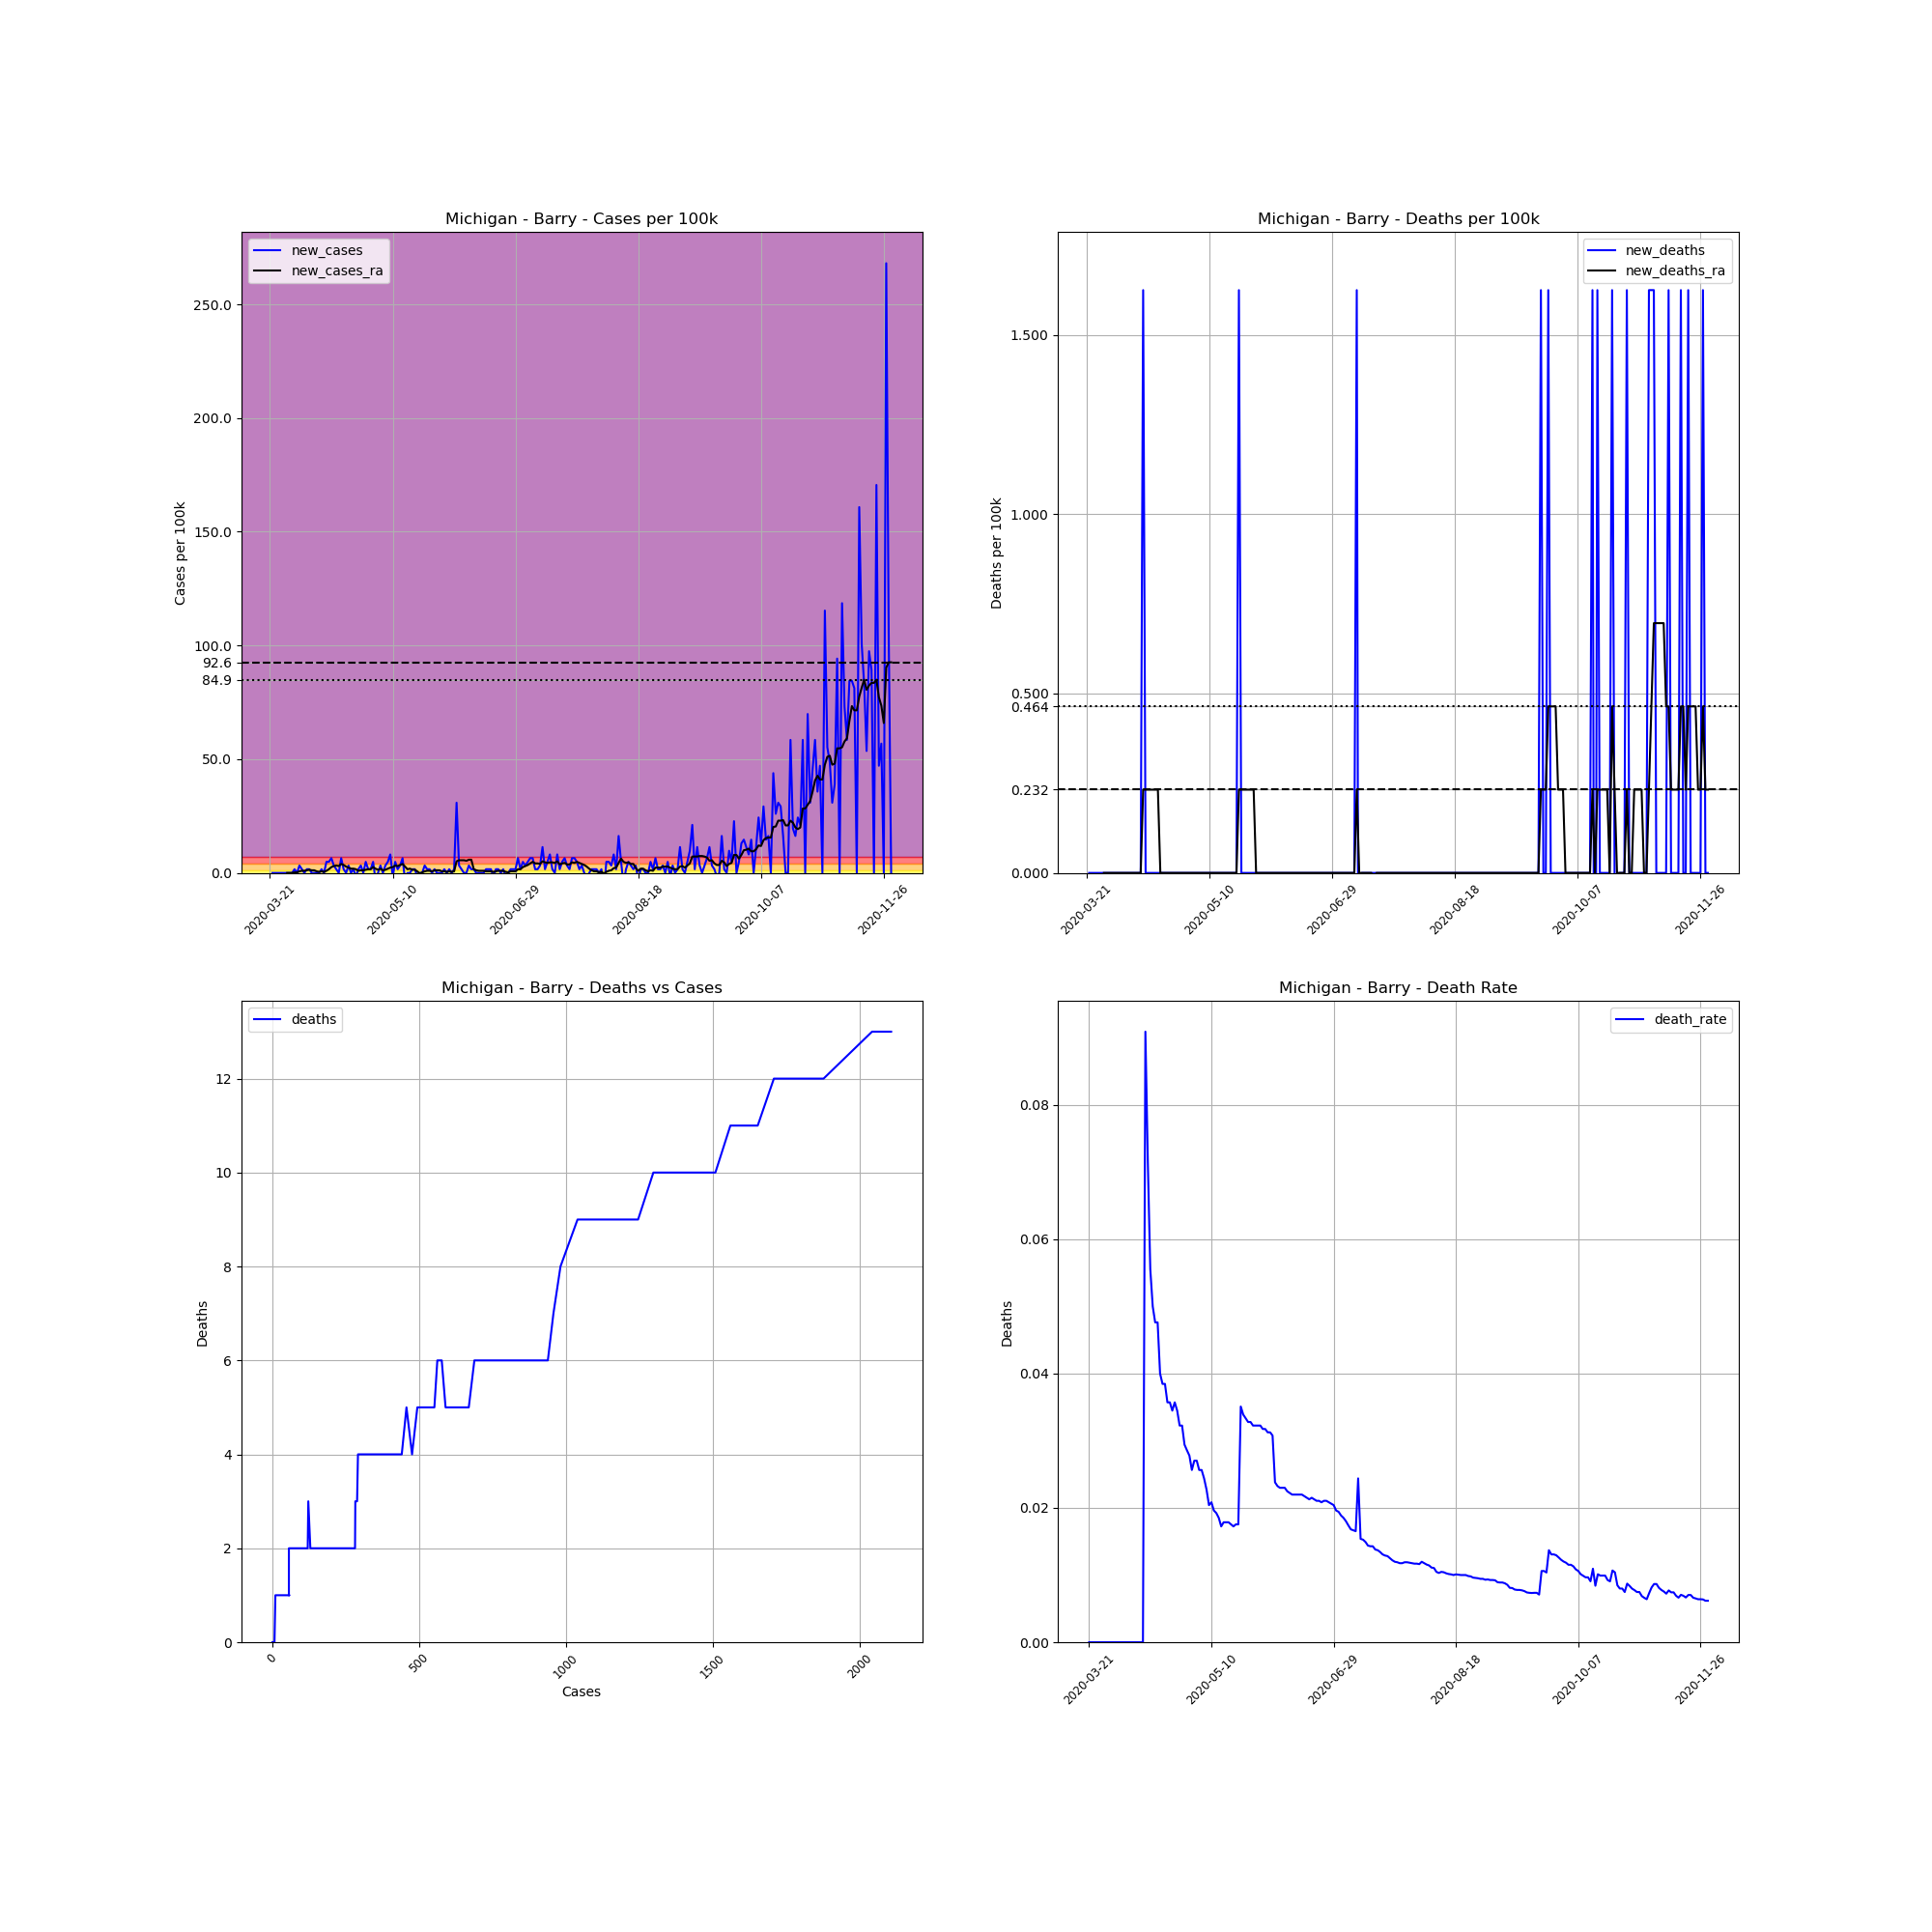

Source data for this figure (header and first rows):
, date, county, state, fips, cases, deaths, COUNTY, STNAME, CTYNAME, POPESTIMATE2019, cases_per_100k, deaths_per_100k, death_rate, new_cases, new_deaths, new_cases_ra, new_deaths_ra
245756, 2020-03-21, Barry, Michigan, 26015, 1, 0.0, 15, Michigan, Barry, 61550, 1.625, 0.0, 0.0, , , , 
245757, 2020-03-22, Barry, Michigan, 26015, 1, 0.0, 15, Michigan, Barry, 61550, 1.625, 0.0, 0.0, 0.0, 0.0, , 
245758, 2020-03-23, Barry, Michigan, 26015, 1, 0.0, 15, Michigan, Barry, 61550, 1.625, 0.0, 0.0, 0.0, 0.0, , 
245759, 2020-03-24, Barry, Michigan, 26015, 1, 0.0, 15, Michigan, Barry, 61550, 1.625, 0.0, 0.0, 0.0, 0.0, , 
245760, 2020-03-25, Barry, Michigan, 26015, 1, 0.0, 15, Michigan, Barry, 61550, 1.625, 0.0, 0.0, 0.0, 0.0, , 
245761, 2020-03-26, Barry, Michigan, 26015, 1, 0.0, 15, Michigan, Barry, 61550, 1.625, 0.0, 0.0, 0.0, 0.0, , 
245762, 2020-03-27, Barry, Michigan, 26015, 1, 0.0, 15, Michigan, Barry, 61550, 1.625, 0.0, 0.0, 0.0, 0.0, , 
245763, 2020-03-28, Barry, Michigan, 26015, 1, 0.0, 15, Michigan, Barry, 61550, 1.625, 0.0, 0.0, 0.0, 0.0, 0.0, 0.0
245764, 2020-03-29, Barry, Michigan, 26015, 1, 0.0, 15, Michigan, Barry, 61550, 1.625, 0.0, 0.0, 0.0, 0.0, 0.0, 0.0
245765, 2020-03-30, Barry, Michigan, 26015, 1, 0.0, 15, Michigan, Barry, 61550, 1.625, 0.0, 0.0, 0.0, 0.0, 0.0, 0.0
245766, 2020-03-31, Barry, Michigan, 26015, 2, 0.0, 15, Michigan, Barry, 61550, 3.249, 0.0, 0.0, 1.625, 0.0, 0.2321, 0.0
245767, 2020-04-01, Barry, Michigan, 26015, 2, 0.0, 15, Michigan, Barry, 61550, 3.249, 0.0, 0.0, 0.0, 0.0, 0.2321, 0.0
245768, 2020-04-02, Barry, Michigan, 26015, 4, 0.0, 15, Michigan, Barry, 61550, 6.499, 0.0, 0.0, 3.249, 0.0, 0.6963, 0.0
245769, 2020-04-03, Barry, Michigan, 26015, 5, 0.0, 15, Michigan, Barry, 61550, 8.123, 0.0, 0.0, 1.625, 0.0, 0.9284, 0.0
245770, 2020-04-04, Barry, Michigan, 26015, 5, 0.0, 15, Michigan, Barry, 61550, 8.123, 0.0, 0.0, 0.0, 0.0, 0.9284, 0.0
245771, 2020-04-05, Barry, Michigan, 26015, 6, 0.0, 15, Michigan, Barry, 61550, 9.748, 0.0, 0.0, 1.625, 0.0, 1.16, 0.0
245772, 2020-04-06, Barry, Michigan, 26015, 7, 0.0, 15, Michigan, Barry, 61550, 11.37, 0.0, 0.0, 1.625, 0.0, 1.393, 0.0
245773, 2020-04-07, Barry, Michigan, 26015, 7, 0.0, 15, Michigan, Barry, 61550, 11.37, 0.0, 0.0, 0.0, 0.0, 1.16, 0.0
245774, 2020-04-08, Barry, Michigan, 26015, 7, 0.0, 15, Michigan, Barry, 61550, 11.37, 0.0, 0.0, 0.0, 0.0, 1.16, 0.0
245775, 2020-04-09, Barry, Michigan, 26015, 7, 0.0, 15, Michigan, Barry, 61550, 11.37, 0.0, 0.0, 0.0, 0.0, 0.6963, 0.0
245776, 2020-04-10, Barry, Michigan, 26015, 7, 0.0, 15, Michigan, Barry, 61550, 11.37, 0.0, 0.0, 0.0, 0.0, 0.4642, 0.0
245777, 2020-04-11, Barry, Michigan, 26015, 8, 0.0, 15, Michigan, Barry, 61550, 13, 0.0, 0.0, 1.625, 0.0, 0.6963, 0.0
245778, 2020-04-12, Barry, Michigan, 26015, 8, 0.0, 15, Michigan, Barry, 61550, 13, 0.0, 0.0, 0.0, 0.0, 0.4642, 0.0
245779, 2020-04-13, Barry, Michigan, 26015, 11, 1.0, 15, Michigan, Barry, 61550, 17.87, 1.625, 0.09091, 4.874, 1.625, 0.9284, 0.2321
245780, 2020-04-14, Barry, Michigan, 26015, 14, 1.0, 15, Michigan, Barry, 61550, 22.75, 1.625, 0.07143, 4.874, 0.0, 1.625, 0.2321
245781, 2020-04-15, Barry, Michigan, 26015, 18, 1.0, 15, Michigan, Barry, 61550, 29.24, 1.625, 0.05556, 6.499, 0.0, 2.553, 0.2321
245782, 2020-04-16, Barry, Michigan, 26015, 20, 1.0, 15, Michigan, Barry, 61550, 32.49, 1.625, 0.05, 3.249, 0.0, 3.017, 0.2321
245783, 2020-04-17, Barry, Michigan, 26015, 21, 1.0, 15, Michigan, Barry, 61550, 34.12, 1.625, 0.04762, 1.625, 0.0, 3.249, 0.2321
245784, 2020-04-18, Barry, Michigan, 26015, 21, 1.0, 15, Michigan, Barry, 61550, 34.12, 1.625, 0.04762, 0.0, 0.0, 3.017, 0.2321
245785, 2020-04-19, Barry, Michigan, 26015, 25, 1.0, 15, Michigan, Barry, 61550, 40.62, 1.625, 0.04, 6.499, 0.0, 3.946, 0.2321
245786, 2020-04-20, Barry, Michigan, 26015, 26, 1.0, 15, Michigan, Barry, 61550, 42.24, 1.625, 0.03846, 1.625, 0.0, 3.481, 0.0
245787, 2020-04-21, Barry, Michigan, 26015, 26, 1.0, 15, Michigan, Barry, 61550, 42.24, 1.625, 0.03846, 0.0, 0.0, 2.785, 0.0
245788, 2020-04-22, Barry, Michigan, 26015, 28, 1.0, 15, Michigan, Barry, 61550, 45.49, 1.625, 0.03571, 3.249, 0.0, 2.321, 0.0
245789, 2020-04-23, Barry, Michigan, 26015, 28, 1.0, 15, Michigan, Barry, 61550, 45.49, 1.625, 0.03571, 0.0, 0.0, 1.857, 0.0
245790, 2020-04-24, Barry, Michigan, 26015, 29, 1.0, 15, Michigan, Barry, 61550, 47.12, 1.625, 0.03448, 1.625, 0.0, 1.857, 0.0
245791, 2020-04-25, Barry, Michigan, 26015, 28, 1.0, 15, Michigan, Barry, 61550, 45.49, 1.625, 0.03571, -1.625, 0.0, 1.625, 0.0
245792, 2020-04-26, Barry, Michigan, 26015, 29, 1.0, 15, Michigan, Barry, 61550, 47.12, 1.625, 0.03448, 1.625, 0.0, 0.9284, 0.0
245793, 2020-04-27, Barry, Michigan, 26015, 31, 1.0, 15, Michigan, Barry, 61550, 50.37, 1.625, 0.03226, 3.249, 0.0, 1.16, 0.0
245794, 2020-04-28, Barry, Michigan, 26015, 31, 1.0, 15, Michigan, Barry, 61550, 50.37, 1.625, 0.03226, 0.0, 0.0, 1.16, 0.0
245795, 2020-04-29, Barry, Michigan, 26015, 34, 1.0, 15, Michigan, Barry, 61550, 55.24, 1.625, 0.02941, 4.874, 0.0, 1.393, 0.0
245796, 2020-04-30, Barry, Michigan, 26015, 35, 1.0, 15, Michigan, Barry, 61550, 56.86, 1.625, 0.02857, 1.625, 0.0, 1.625, 0.0
245797, 2020-05-01, Barry, Michigan, 26015, 36, 1.0, 15, Michigan, Barry, 61550, 58.49, 1.625, 0.02778, 1.625, 0.0, 1.625, 0.0
245798, 2020-05-02, Barry, Michigan, 26015, 39, 1.0, 15, Michigan, Barry, 61550, 63.36, 1.625, 0.02564, 4.874, 0.0, 2.553, 0.0
245799, 2020-05-03, Barry, Michigan, 26015, 37, 1.0, 15, Michigan, Barry, 61550, 60.11, 1.625, 0.02703, -3.249, 0.0, 1.857, 0.0
245800, 2020-05-04, Barry, Michigan, 26015, 37, 1.0, 15, Michigan, Barry, 61550, 60.11, 1.625, 0.02703, 0.0, 0.0, 1.393, 0.0
245801, 2020-05-05, Barry, Michigan, 26015, 39, 1.0, 15, Michigan, Barry, 61550, 63.36, 1.625, 0.02564, 3.249, 0.0, 1.857, 0.0
245802, 2020-05-06, Barry, Michigan, 26015, 39, 1.0, 15, Michigan, Barry, 61550, 63.36, 1.625, 0.02564, 0.0, 0.0, 1.16, 0.0
245803, 2020-05-07, Barry, Michigan, 26015, 41, 1.0, 15, Michigan, Barry, 61550, 66.61, 1.625, 0.02439, 3.249, 0.0, 1.393, 0.0
245804, 2020-05-08, Barry, Michigan, 26015, 44, 1.0, 15, Michigan, Barry, 61550, 71.49, 1.625, 0.02273, 4.874, 0.0, 1.857, 0.0
245805, 2020-05-09, Barry, Michigan, 26015, 49, 1.0, 15, Michigan, Barry, 61550, 79.61, 1.625, 0.02041, 8.123, 0.0, 2.321, 0.0
245806, 2020-05-10, Barry, Michigan, 26015, 48, 1.0, 15, Michigan, Barry, 61550, 77.99, 1.625, 0.02083, -1.625, 0.0, 2.553, 0.0
245807, 2020-05-11, Barry, Michigan, 26015, 51, 1.0, 15, Michigan, Barry, 61550, 82.86, 1.625, 0.01961, 4.874, 0.0, 3.249, 0.0
245808, 2020-05-12, Barry, Michigan, 26015, 52, 1.0, 15, Michigan, Barry, 61550, 84.48, 1.625, 0.01923, 1.625, 0.0, 3.017, 0.0
245809, 2020-05-13, Barry, Michigan, 26015, 54, 1.0, 15, Michigan, Barry, 61550, 87.73, 1.625, 0.01852, 3.249, 0.0, 3.481, 0.0
245810, 2020-05-14, Barry, Michigan, 26015, 58, 1.0, 15, Michigan, Barry, 61550, 94.23, 1.625, 0.01724, 6.499, 0.0, 3.946, 0.0
245811, 2020-05-15, Barry, Michigan, 26015, 56, 1.0, 15, Michigan, Barry, 61550, 90.98, 1.625, 0.01786, -3.249, 0.0, 2.785, 0.0
245812, 2020-05-16, Barry, Michigan, 26015, 56, 1.0, 15, Michigan, Barry, 61550, 90.98, 1.625, 0.01786, 0.0, 0.0, 1.625, 0.0
245813, 2020-05-17, Barry, Michigan, 26015, 56, 1.0, 15, Michigan, Barry, 61550, 90.98, 1.625, 0.01786, 0.0, 0.0, 1.857, 0.0
245814, 2020-05-18, Barry, Michigan, 26015, 57, 1.0, 15, Michigan, Barry, 61550, 92.61, 1.625, 0.01754, 1.625, 0.0, 1.393, 0.0
245815, 2020-05-19, Barry, Michigan, 26015, 58, 1.0, 15, Michigan, Barry, 61550, 94.23, 1.625, 0.01724, 1.625, 0.0, 1.393, 0.0
... 194 more rows
